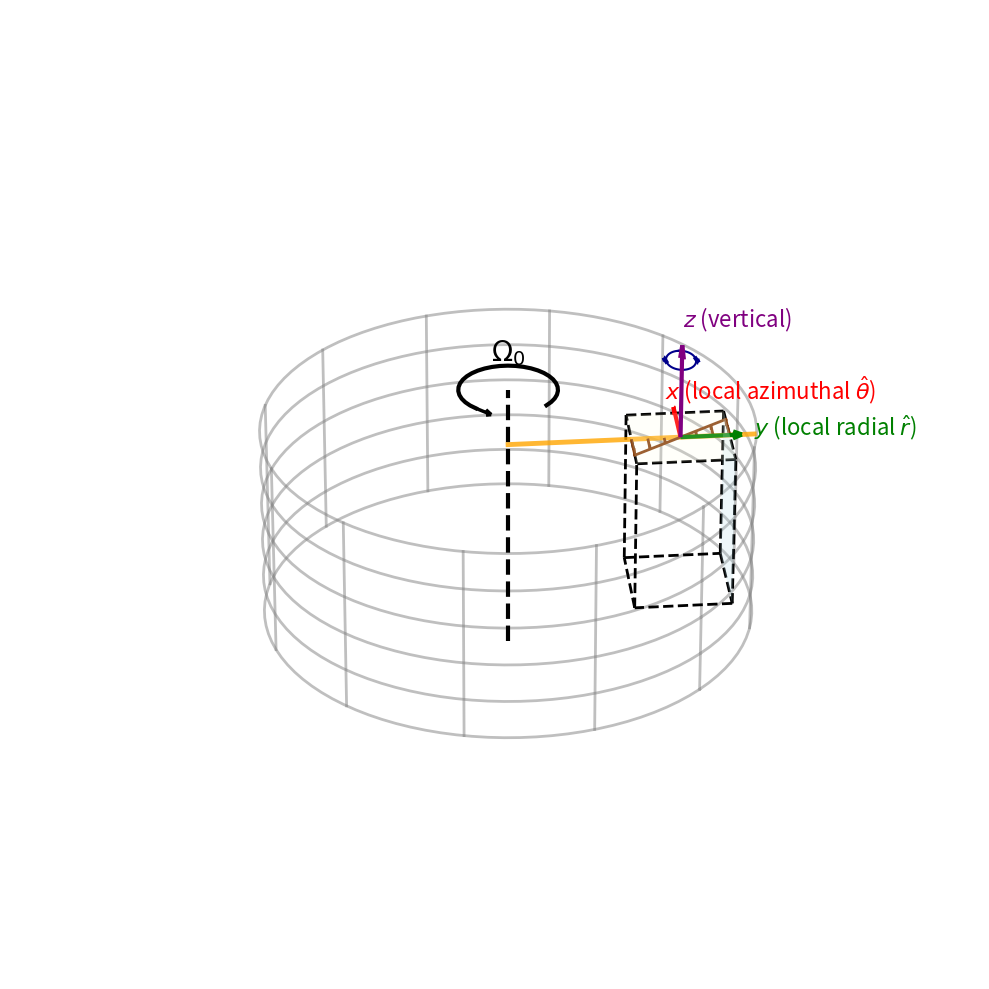

This figure's Python source:
import numpy as np
import matplotlib.pyplot as plt
from mpl_toolkits.mplot3d import Axes3D

def plot_cylindrical_shearing_box():
    fig = plt.figure(figsize=(14, 10), dpi=100)
    ax = fig.add_subplot(111, projection='3d')

    # --- 1. Define Cylindrical Geometry ---
    r_outer = 10.0  # Outer cylinder radius
    r_center = 7.0  # Reference radius for the shearing box (midpoint)
    theta_center = np.pi / 4  # 45 degrees in polar coordinates
    
    # --- 2. Draw Global Cylindrical Context (OUTER CYLINDER ONLY) ---
    theta_full = np.linspace(0, 2*np.pi, 100)
    z_cyl = np.linspace(-2.5, 2.5, 6)  # Horizontal circles at different z
    
    # Outer cylinder horizontal circles - more visible
    for z in z_cyl:
        ax.plot(r_outer * np.cos(theta_full), r_outer * np.sin(theta_full), 
               z * np.ones_like(theta_full), 
               color='gray', linestyle='-', alpha=0.5, linewidth=2)
    
    # Radial lines on outer cylinder - showing meridians
    n_meridians = 12
    for theta in np.linspace(0, 2*np.pi, n_meridians, endpoint=False):
        ax.plot([r_outer*np.cos(theta)]*2, 
               [r_outer*np.sin(theta)]*2, 
               [-2.5, 2.5], color='gray', linestyle='-', alpha=0.5, linewidth=2)
    
    # Central axis with rotation arrow
    ax.plot([0, 0], [0, 0], [-3.5, 3.5], color='black', linewidth=3.0, linestyle='--')
    ax.text(0, 0, 4.3, r'$\Omega_0$', fontsize=20, ha='center', weight='bold')
    
    # Rotation indicator (curved arrow) - more prominent
    t_rot = np.linspace(0, 1.5*np.pi, 30)
    r_rot = 2.0
    ax.plot(r_rot * np.cos(t_rot), r_rot * np.sin(t_rot), 
           3.5*np.ones_like(t_rot), color='black', lw=3)
    ax.quiver(r_rot*np.cos(t_rot[-1]), r_rot*np.sin(t_rot[-1]), 3.5, 
              -r_rot*np.sin(t_rot[-1])*0.4, r_rot*np.cos(t_rot[-1])*0.4, 0, 
              length=1.0, color='black', arrow_length_ratio=0.35, linewidth=2.5)

    # --- 3. Define Local Cartesian Shearing Box ---
    # Box dimensions in LOCAL coordinates
    L_x = 4.0  # Azimuthal extent (local x)
    L_y = 4.0  # Radial extent (local y)
    L_z = 4.0  # Vertical extent (local z)
    
    # Position of box center in cylindrical coords (at 45 degrees)
    box_center_cyl = np.array([r_center * np.cos(theta_center), 
                               r_center * np.sin(theta_center), 0])
    
    # Local coordinate system (tangent to cylinder at center)
    x_hat = np.array([-np.sin(theta_center), np.cos(theta_center), 0])  # Azimuthal
    y_hat = np.array([np.cos(theta_center), np.sin(theta_center), 0])   # Radial (points toward viewer at 45°)
    z_hat = np.array([0, 0, 1])  # Vertical
    
    # Box vertices in local coordinates
    box_corners_local = np.array([
        [-L_x/2, -L_y/2, -L_z/2], [L_x/2, -L_y/2, -L_z/2],
        [L_x/2, L_y/2, -L_z/2], [-L_x/2, L_y/2, -L_z/2],
        [-L_x/2, -L_y/2, L_z/2], [L_x/2, -L_y/2, L_z/2],
        [L_x/2, L_y/2, L_z/2], [-L_x/2, L_y/2, L_z/2]
    ])
    
    # Transform to global coordinates
    box_corners_global = np.zeros_like(box_corners_local)
    for i, corner in enumerate(box_corners_local):
        box_corners_global[i] = (box_center_cyl + 
                                corner[0] * x_hat + 
                                corner[1] * y_hat + 
                                corner[2] * z_hat)
    
    # Z-level of top surface
    z_top = L_z/2
    
    # Draw box edges with thicker lines
    edges = [
        [0, 1], [1, 2], [2, 3], [3, 0],  # Bottom face
        [4, 5], [5, 6], [6, 7], [7, 4],  # Top face
        [0, 4], [1, 5], [2, 6], [3, 7]   # Vertical edges
    ]
    
    for edge in edges:
        points = box_corners_global[edge]
        ax.plot3D(*points.T, color='black',linestyle='--', linewidth=2.0)
    
    # Highlight front face with transparency
    from mpl_toolkits.mplot3d.art3d import Poly3DCollection
    front_face = [box_corners_global[i] for i in [2, 3, 7, 6]]  # Face toward viewer
    ax.add_collection3d(Poly3DCollection([front_face], alpha=0.2, facecolor='lightblue', edgecolor='none'))
    
    # Highlight top face with slight transparency
    top_face = [box_corners_global[i] for i in [4, 5, 6, 7]]
    ax.add_collection3d(Poly3DCollection([top_face], alpha=0.15, facecolor='lightyellow', edgecolor='none'))

    # --- 4. Draw Radial Line (45-degree meridian) AT TOP SURFACE LEVEL ---
    ax.plot([0, r_outer*np.cos(theta_center)], 
           [0, r_outer*np.sin(theta_center)], 
           [z_top, z_top], color='orange', linestyle='-', alpha=0.8, linewidth=3.5, 
           label=r'$\theta = 45°$ meridian')

    # --- 5. Draw Shear Profile (AT TOP SURFACE LEVEL) ---
    # Show velocity arrows at different radial positions
    n_arrows = 7
    y_positions = np.linspace(-L_y/2, L_y/2, n_arrows)
    
    for y_local in y_positions:
        # Position in global coordinates at top surface
        pos_global = box_center_cyl + y_local * y_hat + z_top * z_hat
        
        # Shear velocity: u = S * y (differential rotation)
        # where S is the shear rate
        shear_rate = 0.65
        u_local = shear_rate * y_local
        u_global = u_local * x_hat
        
        # Draw velocity arrow - thicker and more visible
        ax.quiver(pos_global[0], pos_global[1], pos_global[2],
                 u_global[0], u_global[1], 0,
                 length=1.0, normalize=False, color='saddlebrown', 
                 arrow_length_ratio=0.25, linewidth=2.0)
    
    # Draw line connecting arrow tips to show linear shear AT TOP SURFACE
    tip_positions = []
    for y_local in y_positions:
        pos_global = box_center_cyl + y_local * y_hat + z_top * z_hat
        u_local = shear_rate * y_local
        u_global = u_local * x_hat
        tip = pos_global + u_global
        tip_positions.append(tip)
    tip_positions = np.array(tip_positions)
    ax.plot(tip_positions[:, 0], tip_positions[:, 1], 
           tip_positions[:, 2], color='saddlebrown', linewidth=2.0, linestyle='-', alpha=1.0)

    # --- 6. Draw Vortex Structure ON TOP SURFACE ---
    # Elliptical vortex in the shearing box
    vortex_center_local = np.array([0.3, 0.0, z_top+2.0])  # Now at top surface
    vortex_center_global = (box_center_cyl + 
                           vortex_center_local[0] * x_hat + 
                           vortex_center_local[1] * y_hat + 
                           vortex_center_local[2] * z_hat)
    
    # Create ellipse in local coordinates
    t_ellipse = np.linspace(0, 2*np.pi, 100)
    a_vortex = 0.8  # Semi-major axis (in x direction)
    b_vortex = 0.6  # Semi-minor axis (in y direction)
    
    ellipse_local = np.column_stack([
        a_vortex * np.cos(t_ellipse),
        b_vortex * np.sin(t_ellipse),
        np.zeros_like(t_ellipse)  # Stays on the z_top plane
    ])
    
    # Transform to global coordinates
    ellipse_global = np.zeros_like(ellipse_local)
    for i, point in enumerate(ellipse_local):
        ellipse_global[i] = (vortex_center_global + 
                            point[0] * x_hat + 
                            point[1] * y_hat)  # No z component in the perturbation
    
    ax.plot(ellipse_global[:, 0], ellipse_global[:, 1], ellipse_global[:, 2],
           color='darkblue', linewidth=1.5)
    
    # Add circulation arrows on vortex
    arrow_indices = [20, 70]
    for idx in arrow_indices:
        direction = ellipse_global[idx+1] - ellipse_global[idx]
        ax.quiver(ellipse_global[idx, 0], ellipse_global[idx, 1], ellipse_global[idx, 2],
                 direction[0], direction[1], direction[2],
                 length=0.5, normalize=True, color='darkblue', arrow_length_ratio=0.35, linewidth=3)

    # --- 7. Draw Local Coordinate System ON TOP SURFACE ---
    arrow_length = 2.5
    # Place arrows at the center of the top surface
    arrow_origin = box_center_cyl + np.array([0, 0, z_top])
    
    # Local x (azimuthal) - RED
    ax.quiver(arrow_origin[0], arrow_origin[1], arrow_origin[2],
             x_hat[0], x_hat[1], x_hat[2],
             length=arrow_length, color='red', arrow_length_ratio=0.15, linewidth=3)
    ax.text(arrow_origin[0] + arrow_length*x_hat[0]*1.4, 
           arrow_origin[1] + arrow_length*x_hat[1]*1.2,
           arrow_origin[2] - arrow_length*x_hat[2]*1.2, r'$x$ (local azimuthal $\hat{\theta}$)', 
           color='red', fontsize=16)
    
    # Local y (radial) - GREEN
    ax.quiver(arrow_origin[0], arrow_origin[1], arrow_origin[2],
             y_hat[0], y_hat[1], y_hat[2],
             length=arrow_length, color='green', arrow_length_ratio=0.15, linewidth=3)
    ax.text(arrow_origin[0] + arrow_length*y_hat[0]*1.2,
           arrow_origin[1] + arrow_length*y_hat[1]*1.2,
           arrow_origin[2], r'$y$ (local radial $\hat{r}$)', 
           color='green', fontsize=16)
    
    # Local z (vertical) - PURPLE
    ax.quiver(arrow_origin[0], arrow_origin[1], arrow_origin[2],
             0, 0, 1,
             length=arrow_length, color='purple', arrow_length_ratio=0.15, linewidth=3)
    ax.text(arrow_origin[0], arrow_origin[1], 
           arrow_origin[2] + arrow_length*1.2,
           r'$z$ (vertical)', color='purple', fontsize=16)

    # --- 8. Formatting ---
    ax.set_xlim(-13, 13)
    ax.set_ylim(-13, 13)
    ax.set_zlim(-4, 6)
    ax.set_box_aspect([1, 1, 0.65])
    
    # Clean background
    ax.xaxis.pane.fill = False
    ax.yaxis.pane.fill = False
    ax.zaxis.pane.fill = False
    ax.xaxis.pane.set_edgecolor('w')
    ax.yaxis.pane.set_edgecolor('w')
    ax.zaxis.pane.set_edgecolor('w')
    ax.grid(False)
    ax.set_axis_off()
    
    # Set view angle - adjusted for clearer view
    ax.view_init(elev=30, azim=-50)
    
    plt.tight_layout()
    return fig

# Generate the plot
fig = plot_cylindrical_shearing_box()
plt.show()
